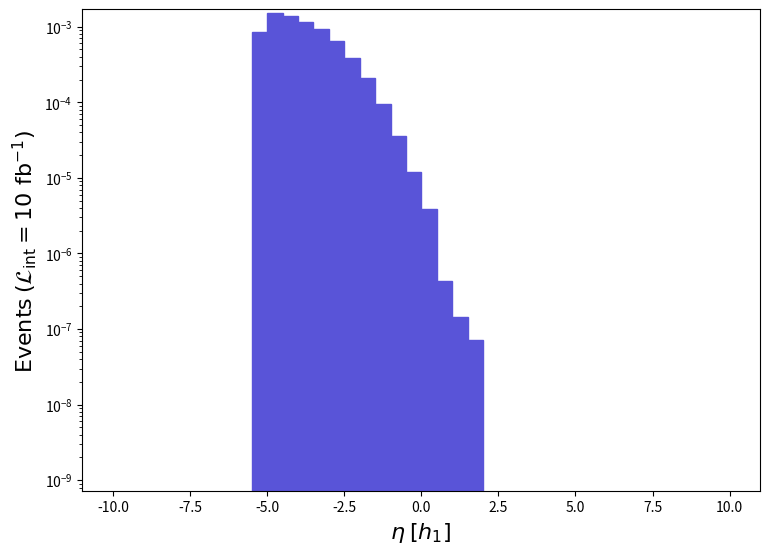

Here is the Python script that generated this plot: (Note: this script raises an exception after producing the figure.)
def selection_4():

    # Library import
    import numpy
    import matplotlib
    import matplotlib.pyplot   as plt
    import matplotlib.gridspec as gridspec

    # Library version
    matplotlib_version = matplotlib.__version__
    numpy_version      = numpy.__version__

    # Histo binning
    xBinning = numpy.linspace(-10.0,10.0,41,endpoint=True)

    # Creating data sequence: middle of each bin
    xData = numpy.array([-9.75,-9.25,-8.75,-8.25,-7.75,-7.25,-6.75,-6.25,-5.75,-5.25,-4.75,-4.25,-3.75,-3.25,-2.75,-2.25,-1.75,-1.25,-0.75,-0.25,0.25,0.75,1.25,1.75,2.25,2.75,3.25,3.75,4.25,4.75,5.25,5.75,6.25,6.75,7.25,7.75,8.25,8.75,9.25,9.75])

    # Creating weights for histo: y5_ETA_0
    y5_ETA_0_weights = numpy.array([0.0,0.0,0.0,0.0,0.0,0.0,0.0,0.0,0.0,0.0008589474898785102,0.0015370069818885315,0.001393195983583142,0.001165288986268706,0.0009200417891585998,0.0006420701924341047,0.00038223819549585976,0.00020824289754614993,9.628512886541499e-05,3.598901957591995e-05,1.197214985892503e-05,3.91815895383e-06,4.3535099487e-07,1.4511699829e-07,7.2558499145e-08,0.0,0.0,0.0,0.0,0.0,0.0,0.0,0.0,0.0,0.0,0.0,0.0,0.0,0.0,0.0,0.0])

    # Creating a new Canvas
    fig   = plt.figure(figsize=(8.75,6.25),dpi=80)
    frame = gridspec.GridSpec(1,1)
    pad   = fig.add_subplot(frame[0])

    # Creating a new Stack
    pad.hist(x=xData, bins=xBinning, weights=y5_ETA_0_weights,\
             label="$run\_02$", histtype="stepfilled", rwidth=1.0,\
             color="#5954d8", edgecolor="#5954d8", linewidth=1, linestyle="solid",\
             bottom=None, cumulative=False, density=False, align="mid", orientation="vertical")


    # Axis
    plt.rc('text',usetex=False)
    plt.xlabel(r"$\eta$ $[ h_{1} ]$ ",\
               fontsize=16,color="black")
    plt.ylabel(r"$\mathrm{Events}$ $(\mathcal{L}_{\mathrm{int}} = 10\ \mathrm{fb}^{-1})$ ",\
               fontsize=16,color="black")

    # Boundary of y-axis
    ymax=(y5_ETA_0_weights).max()*1.1
    #ymin=0 # linear scale
    ymin=min([x for x in (y5_ETA_0_weights) if x])/100. # log scale
    plt.gca().set_ylim(ymin,ymax)

    # Log/Linear scale for X-axis
    plt.gca().set_xscale("linear")
    #plt.gca().set_xscale("log",nonpositive="clip")

    # Log/Linear scale for Y-axis
    #plt.gca().set_yscale("linear")
    plt.gca().set_yscale("log",nonpositive="clip")

    # Saving the image
    plt.savefig('../../HTML/MadAnalysis5job_0/selection_4.png')
    plt.savefig('../../PDF/MadAnalysis5job_0/selection_4.png')
    plt.savefig('../../DVI/MadAnalysis5job_0/selection_4.eps')

# Running!
if __name__ == '__main__':
    selection_4()
